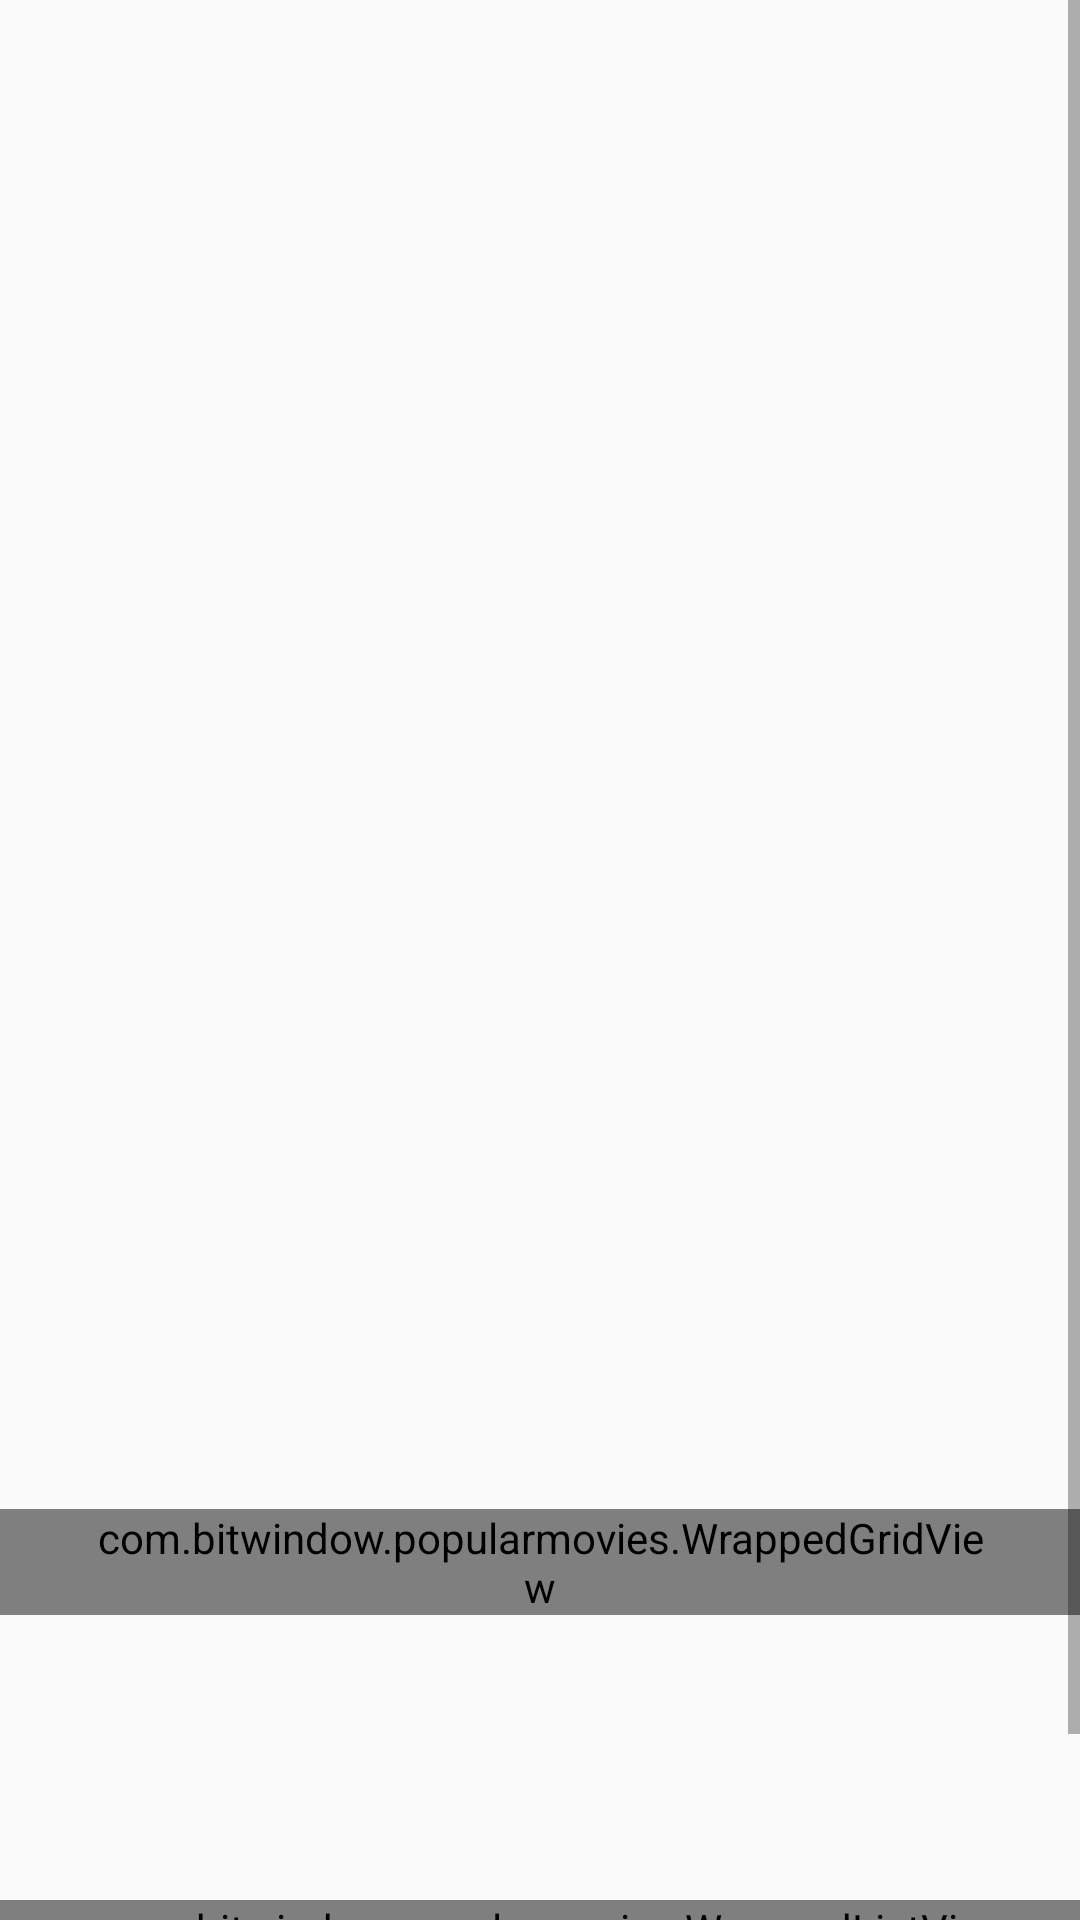

This screen was rendered from an Android layout file. Write that file and the resources it references.
<!-- AndroidManifest.xml: application theme AppTheme -->
<!-- res/layout/fragment_movie_details.xml -->
<ScrollView xmlns:android="http://schemas.android.com/apk/res/android"
    android:layout_width="match_parent"
    android:layout_height="wrap_content">

    <RelativeLayout xmlns:android="http://schemas.android.com/apk/res/android"
        xmlns:tools="http://schemas.android.com/tools" android:layout_width="match_parent"
        android:layout_height="wrap_content"
        tools:context="com.bitwindow.popularmovies.MovieDetailsFragment"
        >


        <ImageView
            android:layout_width="match_parent"
            android:layout_height="200dp"
            android:id="@+id/ivBackDrop"
            android:scaleType="centerCrop"
            android:layout_alignParentTop="true"
            android:contentDescription="@string/poster"
            />


        <TextView
            android:layout_width="match_parent"
            android:layout_height="wrap_content"
            android:id="@+id/tvTitle"
            android:layout_alignBottom="@+id/ivBackDrop"
            android:padding="8dp"
            android:paddingLeft="@dimen/details_padding"
            android:paddingRight="@dimen/details_padding"
            android:textColor="#ffffff"
            android:textAppearance="?android:textAppearanceLarge"
            android:textStyle="bold"
            android:gravity="center_vertical"
            tools:text="Movie Title"
            />



        <LinearLayout
            android:layout_width="match_parent"
            android:layout_height="wrap_content"
            android:orientation="horizontal"
            android:layout_below="@+id/ivBackDrop"
            android:id="@+id/llDetails"
            android:paddingTop="10dp"
            android:paddingLeft="@dimen/details_padding"
            android:paddingRight="@dimen/details_padding"
            >

            <ImageView
                android:layout_width="126dp"
                android:layout_height="150dp"
                android:id="@+id/ivPoster"
                android:contentDescription="@string/poster"
                android:paddingRight="10dp"
                android:paddingEnd="10dp"
                android:layout_weight=".1"


                />

            <LinearLayout
                android:layout_width="match_parent"
                android:layout_height="150dp"
                android:orientation="vertical"
                android:paddingLeft="@dimen/details_padding"
                android:paddingRight="10dp"
                android:paddingEnd="10dp"
                android:layout_weight=".9"
                >

                <TextView
                    android:layout_width="match_parent"
                    android:layout_height="wrap_content"
                    android:id="@+id/tvReleaseDate"
                    android:textSize="20sp"
                    tools:text="08 Aug, 2015"
                    />

                <TextView
                    android:layout_width="match_parent"
                    android:layout_height="wrap_content"
                    android:layout_marginTop="5dp"
                    android:id="@+id/tvRating"
                    android:textSize="12sp"
                    tools:text="4.3/10 from 23 users"
                    />

                <TextView
                    android:layout_width="match_parent"
                    android:layout_height="wrap_content"
                    android:layout_marginTop="5dp"
                    android:id="@+id/tvGenre"
                    android:textSize="12sp"
                    tools:text="Action, Comedy, Drama"
                    android:layout_weight="1"
                    />

                <ImageButton
                    android:layout_width="wrap_content"
                    android:layout_height="wrap_content"
                    android:id="@+id/ibtnFavorite"
                    android:src="@null"
                    android:contentDescription="@string/favorite_add"
                    android:background="?android:selectableItemBackground"
                    android:layout_gravity="center_horizontal"



                    />



            </LinearLayout>

        </LinearLayout>

        <TextView
            android:layout_width="match_parent"
            android:layout_height="wrap_content"
            android:id="@+id/tvSynopsisHeader"
            android:layout_below="@+id/llDetails"
            android:textSize="20sp"
            android:gravity="center"
            android:layout_marginTop="20dp"
            android:visibility="invisible"
            />



        <TextView
            android:layout_width="match_parent"
            android:layout_height="wrap_content"
            android:id="@+id/tvSynopsis"
            android:layout_below="@+id/tvSynopsisHeader"
            android:paddingLeft="30dp"
            android:paddingRight="30dp"

            />


        <TextView
            android:layout_width="match_parent"
            android:layout_height="wrap_content"
            android:id="@+id/tvVideoHeader"
            android:layout_below="@+id/tvSynopsis"
            android:textSize="20sp"
            android:gravity="center"
            android:layout_marginTop="40dp"
            android:visibility="invisible"
            />


        <com.bitwindow.popularmovies.WrappedGridView
            android:id="@+id/gvVideo"
            android:layout_width="match_parent"
            android:layout_height="wrap_content"
            android:numColumns="auto_fit"
            android:stretchMode="columnWidth"
            android:gravity="center"
            android:choiceMode="singleChoice"
            android:paddingLeft="30dp"
            android:paddingRight="30dp"
            android:layout_marginTop="10dp"
            android:layout_below="@+id/tvVideoHeader"
            android:scrollbars="none"
            android:orientation="vertical"
            android:fadingEdge="none"
            />

        <ProgressBar
            android:id="@+id/pbVideo"
            android:layout_width="wrap_content"
            android:layout_height="wrap_content"
            android:indeterminate="true"
            android:layout_centerHorizontal="true"
            android:layout_below="@+id/gvVideo"
            style="@android:style/Widget.ProgressBar.Inverse"
            android:visibility="invisible" />

        <TextView
            android:layout_width="match_parent"
            android:layout_height="wrap_content"
            android:id="@+id/tvReviewHeader"
            android:layout_below="@+id/pbVideo"
            android:textSize="20sp"
            android:gravity="center"
            android:layout_marginTop="20dp"
            android:visibility="invisible"
            />

        <com.bitwindow.popularmovies.WrappedListView
            android:id="@+id/lvReview"
            android:layout_width="match_parent"
            android:layout_height="wrap_content"
            android:paddingLeft="30dp"
            android:paddingRight="30dp"
            android:paddingBottom="40dp"
            android:layout_below="@+id/tvReviewHeader"
            android:scrollbars="none"
            android:orientation="vertical"
            android:fadingEdge="none"
            />


    </RelativeLayout>
</ScrollView>
<!-- resources referenced by this layout -->
<resources>
  <dimen name="details_padding">30dp</dimen>
  <string name="poster">Movie Poster</string>
  <style name="AppTheme" parent="Theme.AppCompat.Light.DarkActionBar">
          
  
          
          <item name="colorPrimary">@color/app_green</item>
  
          
          <item name="colorPrimaryDark">@color/app_dark_green</item>
  
          
          <item name="colorAccent">@color/app_light_green</item>
  
          <item name="actionOverflowMenuStyle">@style/CMOptionsMenu</item>
  
      </style>
  <color name="app_green">#4bae4f</color>
  <color name="app_dark_green">#1f5621</color>
  <color name="app_light_green">#C8E6C9</color>
  <style name="CMOptionsMenu" parent="Widget.AppCompat.PopupMenu.Overflow">
          <item name="android:popupBackground">@color/app_light_green</item>
      </style>
</resources>
